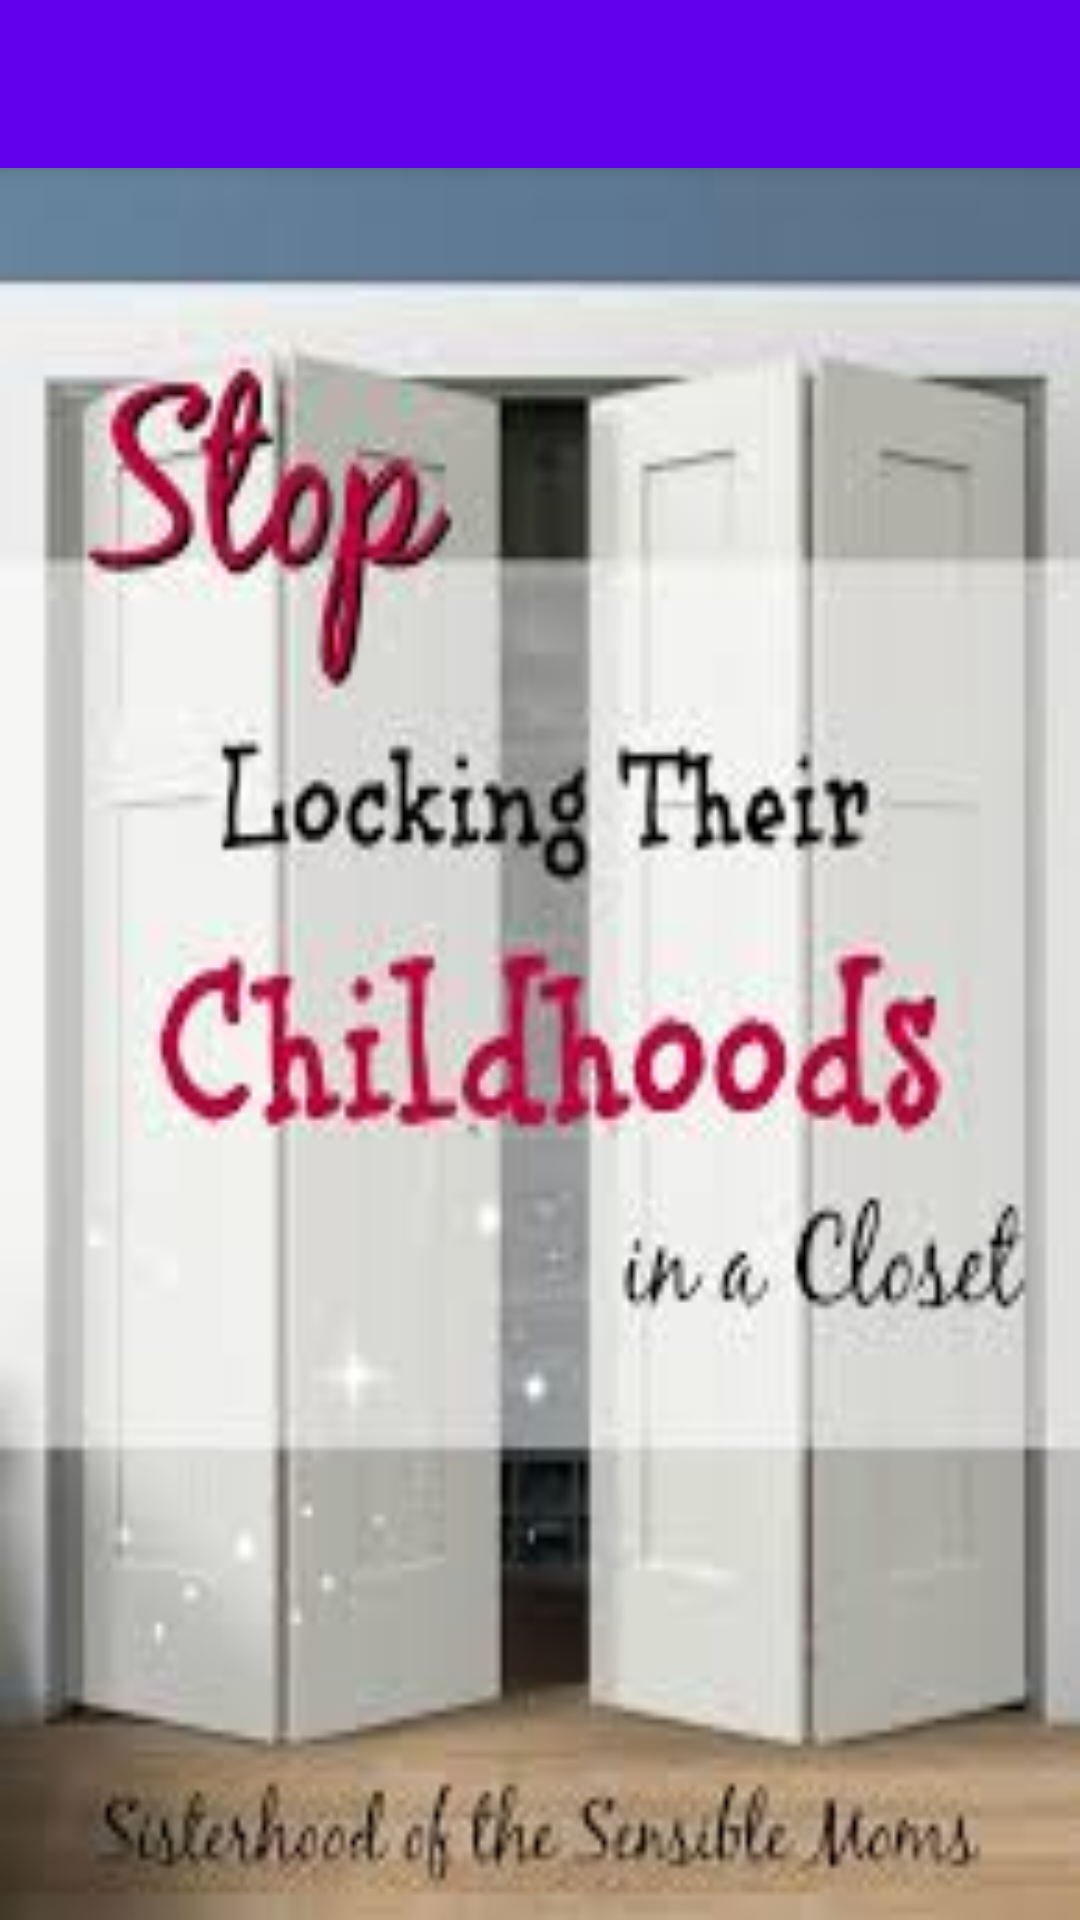

Layout XML and referenced resources for this Android screen:
<!-- AndroidManifest.xml: application theme AppTheme -->
<!-- res/layout/activity_navigation.xml -->
<?xml version="1.0" encoding="utf-8"?>
<android.support.v4.widget.DrawerLayout  xmlns:android="http://schemas.android.com/apk/res/android"
    xmlns:app="http://schemas.android.com/apk/res-auto"
    xmlns:tools="http://schemas.android.com/tools"
    android:layout_width="match_parent"
    android:layout_height="match_parent"
    android:id="@+id/drawer_layout"
    android:background="#FFC0CB"
    android:fitsSystemWindows="true"
    tools:context=".NavigationActivity"
    tools:openDrawer="start">

        <LinearLayout
            android:layout_width="match_parent"
            android:layout_height="match_parent"
            android:orientation="vertical">

            <android.support.v7.widget.Toolbar
                android:layout_width="match_parent"
                android:layout_height="?attr/actionBarSize"
                android:background="@color/colorPrimary"
                android:id="@+id/toolbar"
                android:theme="@style/ThemeOverlay.AppCompat.Dark.ActionBar"
                app:popupTheme="@style/ThemeOverlay.AppCompat.Light"
                android:elevation="4dp">
            </android.support.v7.widget.Toolbar>

            <FrameLayout
                android:id="@+id/fragment_container"
                android:layout_width="match_parent"
                android:layout_height="match_parent"
                android:background="@drawable/welcome">

            </FrameLayout>

        </LinearLayout>

    <android.support.design.widget.NavigationView
        android:layout_width="wrap_content"
        android:layout_height="match_parent"
        android:layout_gravity="start"
        android:id="@+id/nav_view"
        app:headerLayout="@layout/nav_header"
        app:menu="@menu/drawer_menu">
    </android.support.design.widget.NavigationView>

    

    




</android.support.v4.widget.DrawerLayout>
<!-- res/layout/nav_header.xml (included above) -->
<?xml version="1.0" encoding="utf-8"?>
<LinearLayout xmlns:android="http://schemas.android.com/apk/res/android"
    android:orientation="vertical"
    android:layout_width="match_parent"
    android:layout_height="176dp"
    android:background="@color/colorAccent"
    android:gravity="bottom"
    android:theme="@style/ThemeOverlay.AppCompat.Dark"
    android:padding="16dp">

    <TextView
        android:layout_width="match_parent"
        android:layout_height="wrap_content"
        android:padding="8dp"
        android:text="Welcome To keepsake"
        android:gravity="center"
        android:textSize="23sp"
        android:textColor="@color/colorPrimaryDark"/>

    <TextView
        android:layout_width="match_parent"
        android:layout_height="wrap_content"
        android:padding="8dp"
        android:id="@+id/userEmail"
        android:text="@string/useremail"
        android:gravity="center"
        android:textSize="23sp"
        android:textColor="@color/colorPrimaryDark"/>

</LinearLayout>
<!-- resources referenced by this layout -->
<resources>
  <!-- drawable welcome: jpg bitmap (drawable, 9209 bytes) -->
  <string name="useremail">User Email id</string>
  <style name="AppTheme" parent="Theme.AppCompat.Light.DarkActionBar">
          
          <item name="colorPrimary">@color/colorPrimary</item>
          <item name="colorPrimaryDark">@color/colorPrimaryDark</item>
          <item name="colorAccent">@color/colorAccent</item>
      </style>
  <!-- not gathered from this repository: default colours our renderer supplied (Android Studio template values) -->
  <color name="colorPrimary">#FF6200EE</color>
  <color name="colorPrimaryDark">#FF3700B3</color>
  <color name="colorAccent">#FF03DAC5</color>
</resources>
